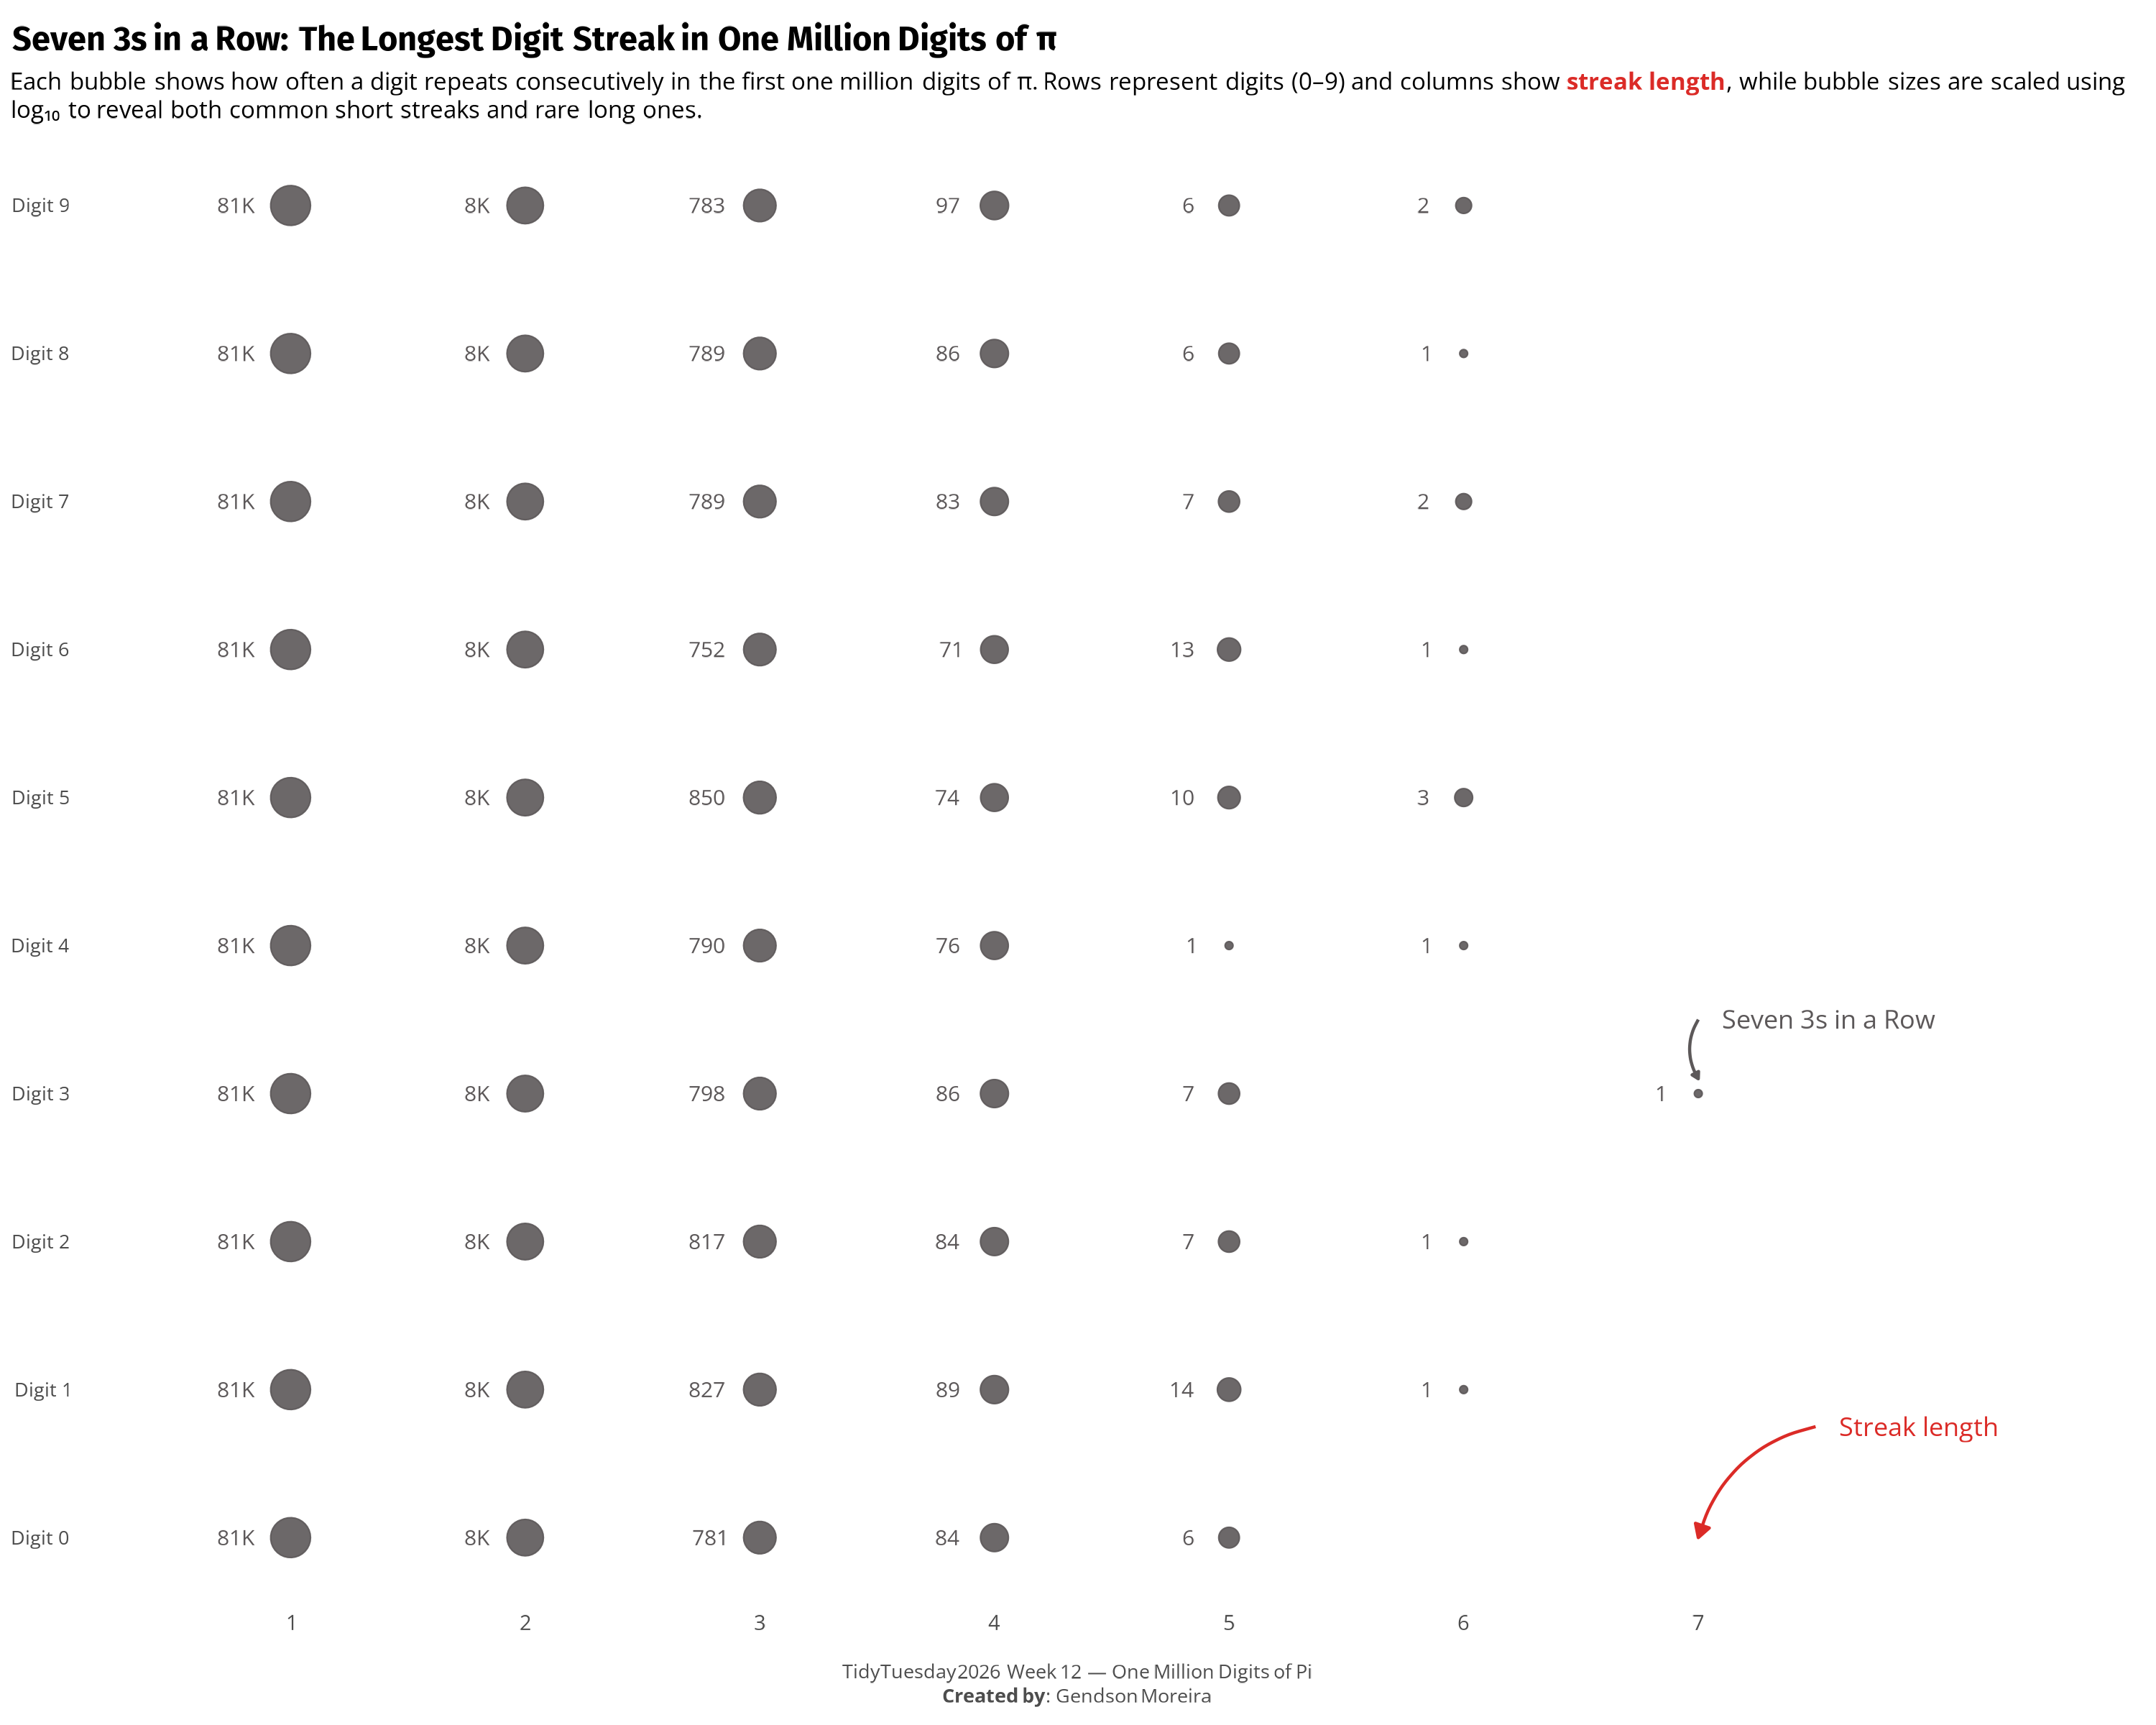

This chart was generated by the following R code:
# Load libraries ---------------------------------------------------------


library(tidyverse)
library(showtext)
library(ggtext)
library(testthat)


# Load data --------------------------------------------------------------


pi_digits <- read_csv(
  "https://raw.githubusercontent.com/rfordatascience/tidytuesday/main/data/2026/2026-03-24/pi_digits.csv"
)


# Data wrangling ---------------------------------------------------------


test_passed <- test_that("rle correctly detects runs", {
  test_pi <- tibble(
    digit_position = 1:10,
    digit = c(3, 1, 4, 1, 5, 5, 5, 2, 2, 9)
  )

  runs <- rle(test_pi$digit)

  expect_equal(runs$values, c(3, 1, 4, 1, 5, 2, 9))
  expect_equal(runs$lengths, c(1, 1, 1, 1, 3, 2, 1))
})

if (test_passed) {
  runs <- rle(pi_digits$digit)
}

run_df <- tibble(
  digit = runs$values,
  run_length = runs$lengths
)

# count occurrences
run_counts <- run_df %>%
  count(digit, run_length) |>
  mutate(
    n_formatted = case_when(
      n >= 1e3 ~ n / 1e3,
      TRUE ~ n
    ),
    n_suffix = case_when(
      n >= 1e3 ~ "K",
      TRUE ~ ""
    ),
    label = stringr::str_c(round(n_formatted, 0), n_suffix)
  )


# Define colors and fonts ------------------------------------------------


font_add_google("Fira Sans")
font_add_google("Open Sans")
showtext_auto(enable = TRUE)
showtext_opts(dpi = 300)


title_font <- "Fira Sans"
body_font <- "Open Sans"

dot_color <- "#5c5859"
streak_color <- "#db2b27"


# Set theme --------------------------------------------------------------


t <- theme_minimal(base_family = body_font, base_size = 8) +
  theme(
    # Chart texts
    plot.title.position = "plot",
    plot.caption.position = "plot",
    plot.title = ggtext::element_textbox_simple(
      size = rel(1.4),
      family = title_font,
      margin = margin(t = 5, r = 0, b = 5, l = 0, unit = "pt")
    ),
    plot.subtitle = ggtext::element_textbox_simple(
      size = rel(1),
      margin = margin(t = 0, r = 0, b = 5, l = 0, unit = "pt")
    ),
    plot.caption = ggtext::element_textbox_simple(
      size = rel(0.8),
      hjust = -2,
      halign = 0.5,
      lineheight = 1.25,
      colour = "grey30",
      margin = margin(t = 10, r = 0, b = 2, l = 0, unit = "pt")
    ),

    # Legend
    legend.position = "none",

    # Axis
    axis.text.y = element_text(size = rel(1)),
    axis.text.x = element_text(size = rel(1.1)),
    axis.title = element_blank(),
    panel.grid = element_blank()
  )

ggplot2::set_theme(t)


# Define chart texts -----------------------------------------------------


title_txt <- "**Seven 3s in a Row: The Longest Digit Streak in One Million Digits of π**"

st_txt <- "Each bubble shows how often a digit repeats consecutively in the first one million digits of π. Rows represent digits (0–9) and columns show <span style='color:#db2b27;'>**streak length**</span>, while bubble sizes are scaled using log₁₀ to reveal both common short streaks and rare long ones."

caption_txt <- "
TidyTuesday 2026 Week 12 &mdash; One Million Digits of Pi<br>
**Created by**: Gendson Moreira
"


# Build chart ------------------------------------------------------------


# bubble matrix plot
p <- run_counts |>
  ggplot(aes(x = run_length, y = digit)) +
  geom_point(aes(size = n), color = dot_color, alpha = 0.9) +
  geom_text(
    aes(label = label, x = run_length - 0.15),
    size = 2.5,
    hjust = 1,
    color = dot_color
  ) + 
  scale_x_continuous(
    breaks = 1:7,
    labels = 1:7,
    limits = c(0.5, 8.5)
  ) +
  scale_y_continuous(
    breaks = 0:9,
    labels = paste("Digit", 0:9),
    limits = c(0, 9)
  ) +
  scale_size_continuous(trans = "log10") +
  labs(
    title = title_txt,
    subtitle = st_txt,
    caption = caption_txt
  ) +
  # Add annotation for streak length
  annotate(
    "curve",
    x = 7.5,
    y = 0.75,
    xend = 7,
    yend = 0,
    curvature = 0.3,
    arrow = arrow(length = unit(0.01, "npc"), type = "closed"),
    color = streak_color,
    size = 0.5
  ) +
  annotate(
    "text",
    x = 7.6,
    y = 0.75,
    label = "Streak length",
    hjust = 0,
    vjust = 0.5,
    color = streak_color,
    size = 3
  ) +
  # Add annotation for seven 3s
  annotate(
    "curve",
    x = 7,
    y = 3.5,
    xend = 7,
    yend = 3.1,
    curvature = 0.3,
    arrow = arrow(length = unit(0.005, "npc"), type = "closed"),
    color = dot_color,
    size = 0.5
  ) +
  annotate(
    "text",
    x = 7.1,
    y = 3.5,
    label = "Seven 3s in a Row",
    hjust = 0,
    vjust = 0.5,
    color = dot_color,
    size = 3
  )

fig <- p + ggview::canvas(width = 10, height = 8)
fig


# Define filenames -------------------------------------------------------

tuesday <- "2026-03-24"
tuesyear <- stringr::str_extract(
  tuesday,
  pattern = stringr::regex("\\d{4}(?=-)")
)
tuesday_file <- stringr::str_remove_all(tuesday, pattern = stringr::regex("-"))
tuespng <- stringr::str_c(tuesday_file, ".png")
plt_file_name <- stringr::str_c(tuesyear, tuesday, tuespng, sep = "/")


# Save chart -------------------------------------------------------------

ggview::save_ggplot(
  file = plt_file_name,
  plot = fig
)
